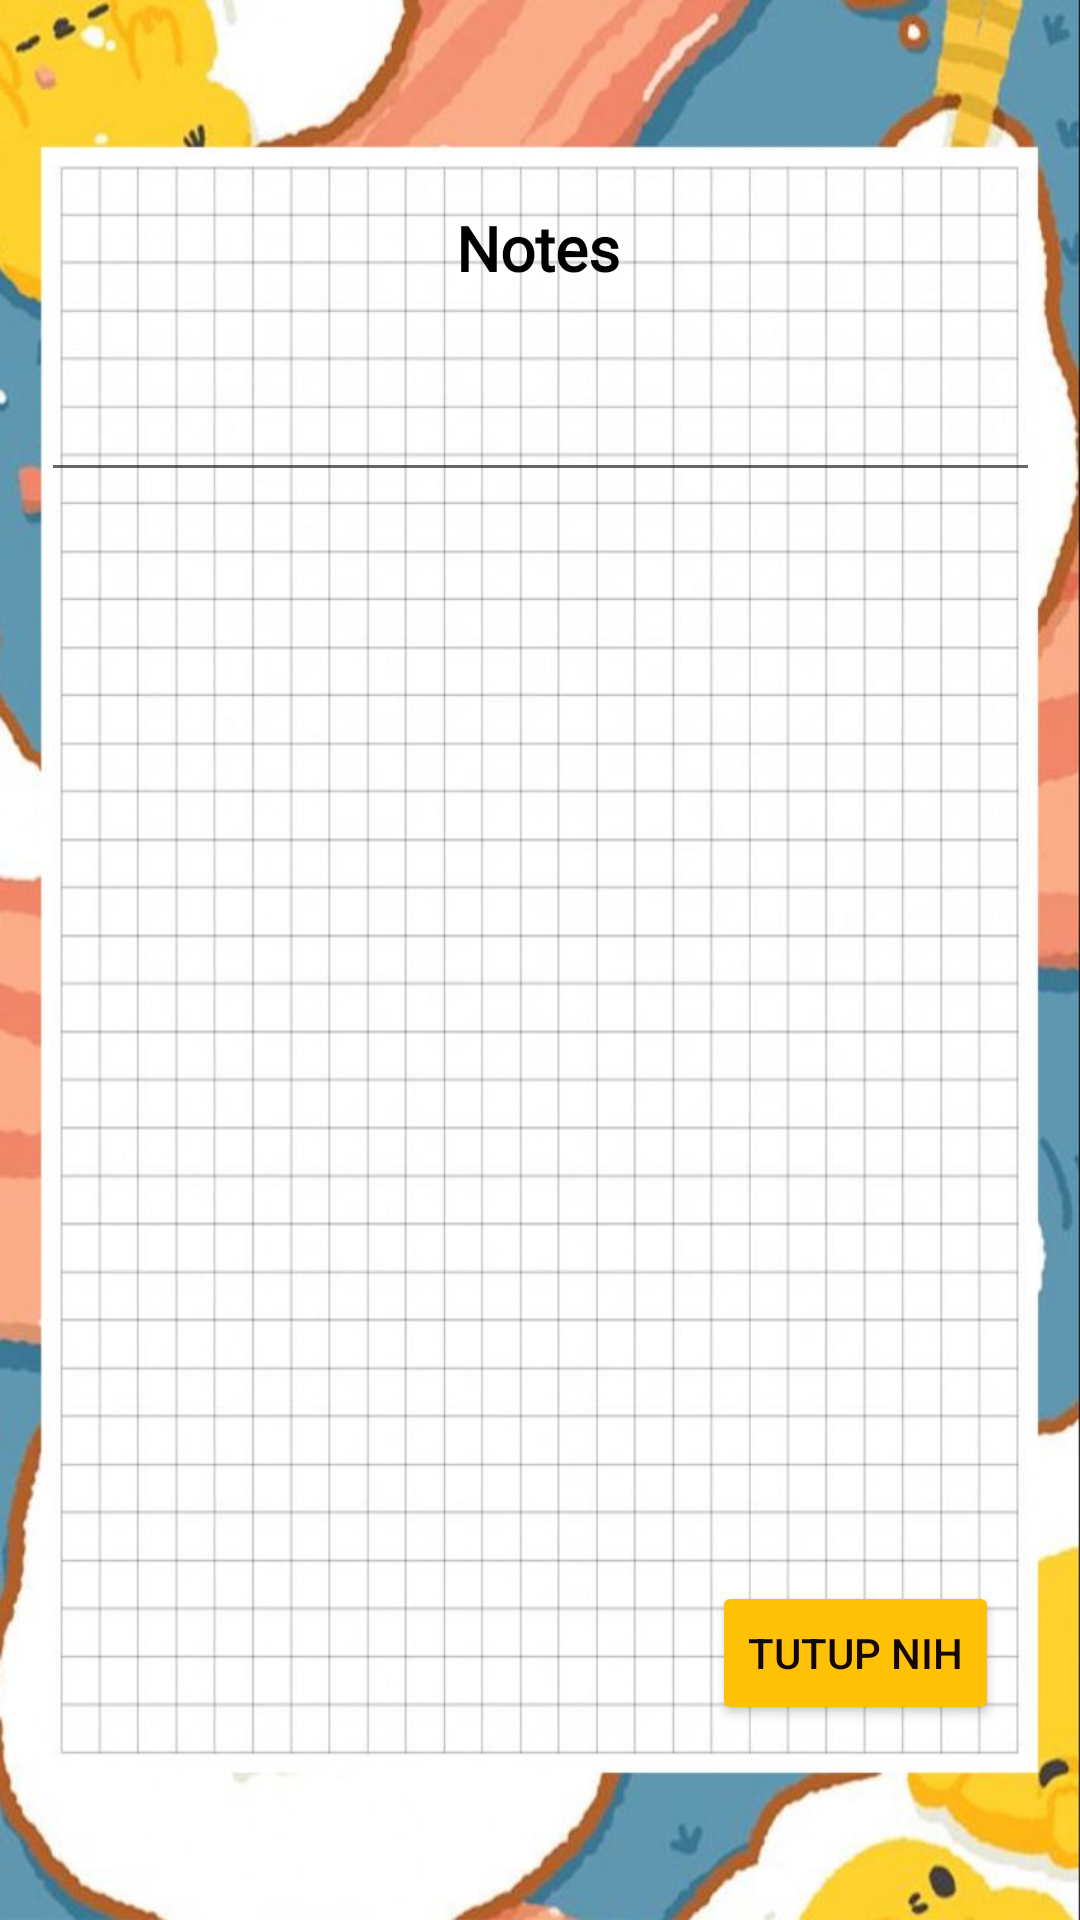

Reconstruct the res/layout file that produces this screen, plus the resources it refers to.
<!-- AndroidManifest.xml: application theme Theme.Appearl2 -->
<!-- res/layout/activity_notes.xml -->
<?xml version="1.0" encoding="utf-8"?>
<android.support.constraint.ConstraintLayout xmlns:android="http://schemas.android.com/apk/res/android"
    xmlns:app="http://schemas.android.com/apk/res-auto"
    xmlns:tools="http://schemas.android.com/tools"
    android:layout_width="match_parent"
    android:layout_height="match_parent"
    tools:context=".notes"
    android:background="@drawable/bgnotesbaru">

    <TextView
        android:id="@+id/halamannotes"
        android:layout_width="wrap_content"
        android:layout_height="wrap_content"
        android:fontFamily="@font/poppins"
        android:text="Notes"
        android:textColor="@color/black"
        android:textSize="10pt"
        android:textStyle="bold"
        app:layout_constraintBottom_toBottomOf="parent"
        app:layout_constraintEnd_toEndOf="parent"
        app:layout_constraintHorizontal_bias="0.498"
        app:layout_constraintStart_toStartOf="parent"
        app:layout_constraintTop_toTopOf="parent"
        app:layout_constraintVertical_bias="0.112" />

    <Button
        android:id="@+id/tutup_notes"
        android:layout_width="wrap_content"
        android:layout_height="wrap_content"
        android:backgroundTint="#FFC107"
        android:text="Tutup nih"
        android:textColor="#130706"
        app:layout_constraintBottom_toBottomOf="parent"
        app:layout_constraintEnd_toEndOf="parent"
        app:layout_constraintHorizontal_bias="0.898"
        app:layout_constraintStart_toStartOf="parent"
        app:layout_constraintTop_toTopOf="parent"
        app:layout_constraintVertical_bias="0.89" />

    <EditText
        android:id="@+id/editTextTextMultiLine3"
        android:layout_width="333dp"
        android:layout_height="48dp"
        android:ems="10"
        android:gravity="start|top"
        android:inputType="textMultiLine"
        app:layout_constraintBottom_toBottomOf="parent"
        app:layout_constraintEnd_toEndOf="parent"
        app:layout_constraintStart_toStartOf="parent"
        app:layout_constraintTop_toTopOf="parent"
        app:layout_constraintVertical_bias="0.196" />

</android.support.constraint.ConstraintLayout>
<!-- resources referenced by this layout -->
<resources>
  <!-- drawable bgnotesbaru: png bitmap (drawable, 338269 bytes) -->
  <style name="Theme.Appearl2" parent="Theme.AppCompat.Light.DarkActionBar">
          
          <item name="colorPrimary">@color/purple_500</item>
          <item name="colorPrimaryDark">@color/purple_700</item>
          <item name="colorAccent">@color/teal_200</item>
          
      </style>
  <!-- not gathered from this repository: default colours our renderer supplied (Android Studio template values) -->
  <color name="purple_500">#FF6200EE</color>
  <color name="purple_700">#FF3700B3</color>
  <color name="teal_200">#FF03DAC5</color>
  <color name="black">#FF000000</color>
</resources>
